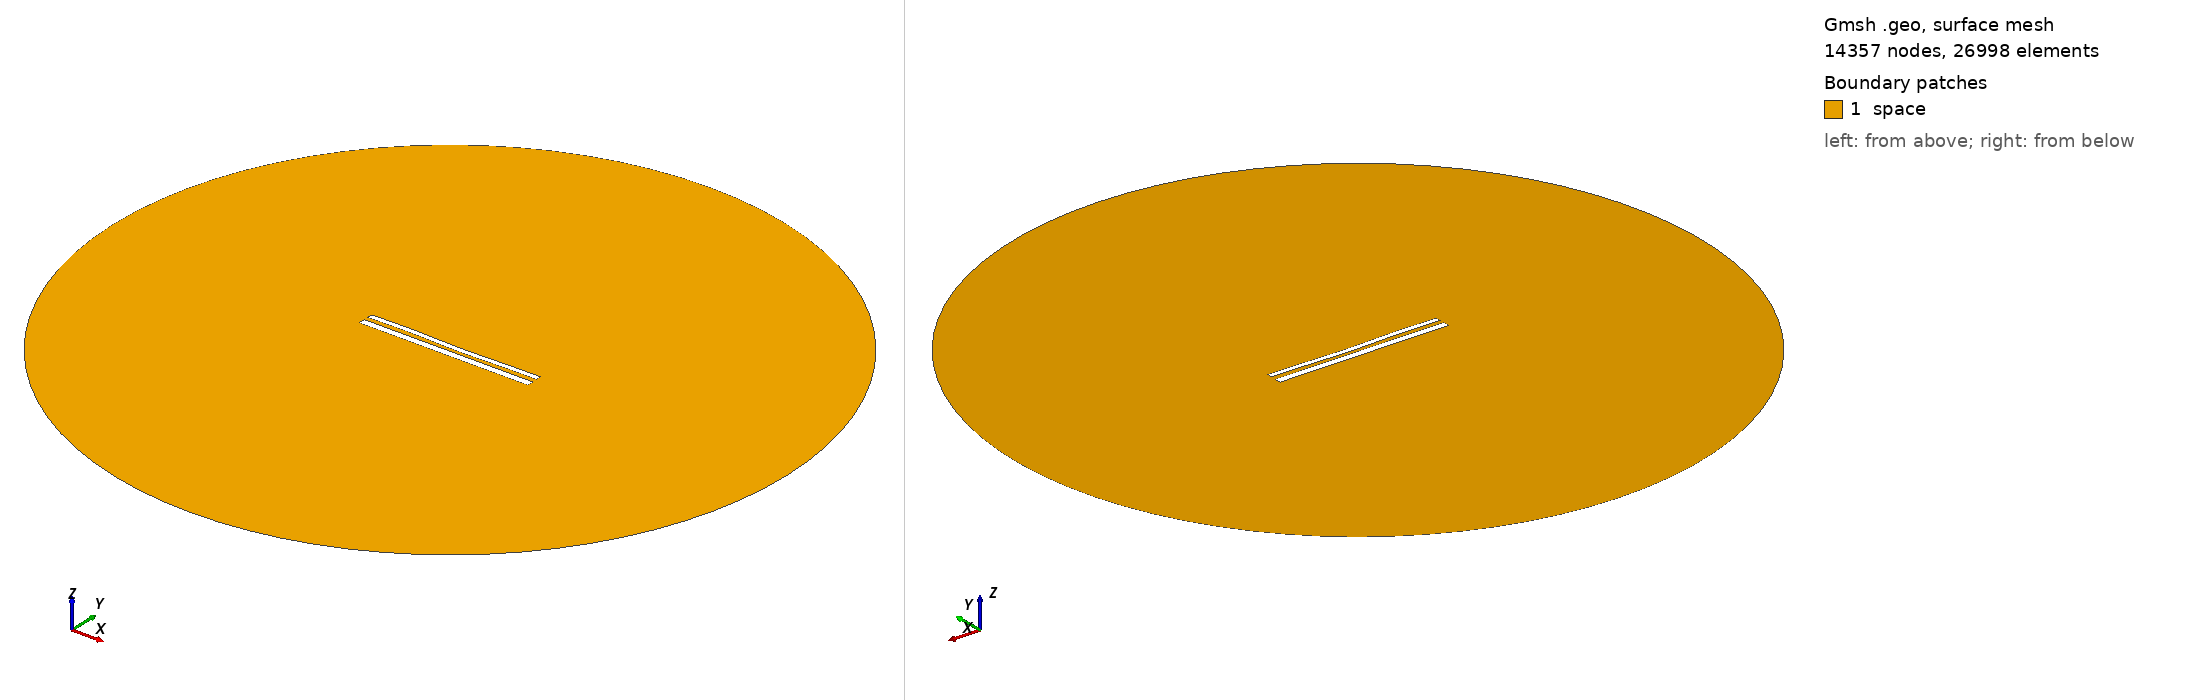

Gmsh geometry script, surface-meshed: 14357 nodes, 26998 surface elements. Boundary patches (legend numbers): 1 space. Left view from above one corner, right view from below the opposite corner. Legend entries are the model's physical surfaces. The drawing asked Gmsh for element sizes between 1% and 20% of the model's largest extent; the script's own settings can give other sizes.

=== 12150.geo (drawn) ===
//---------------------------------------
// Geometry kernel
//---------------------------------------

SetFactory("OpenCASCADE");



//---------------------------------------
// Parameters of the geometry
//---------------------------------------

// Overetch of the upper plate
overetch = 0.375;

// Distance between the plates
distance = 2.5;

// Discretization over the x axis (for the deformation)
nx = 50; 

// Length of the plate
L = 100 - overetch; 

// Number of modes
n = 4; 

// 1st mode coefficient
coeff(1) = 0.0;
beta(1) = 0.596864 * 3.1415926535 / L;

// 2nd mode coefficient
coeff(2) = -0.15;
beta(2) = 1.49418 * 3.1415926535 / L;

// 3rd mode coefficient
coeff(3) = 0.15;
beta(3) = 2.50025 * 3.1415926535 / L;

// 4th mode coefficient
coeff(4) = 0.15;
beta(4) = 3.49999 * 3.1415926535 / L;



//---------------------------------------
// Upper plate (deformed rectangle)
//---------------------------------------

// Coordiantes of the upper plate
xmin = -50;
xmax = 50 - overetch;

// Height of the upper plate
yheight = 4 - 2 * overetch;

// Indexes of the points
UpperID[] = {};
LowerID[] = {};
LeftID[] = {};
RightID[] = {};

// Point index
p = 1;

// Horizontal edges
For i In {1:nx}
    x = xmin + (i-1)*(xmax - xmin)/(nx-1);

    y_bottom = distance / 2 + overetch;
    For j In {1:n}
        C = (Cosh(beta(j)*L) + Cos(beta(j)*L)) / (Sinh(beta(j)*L) + Sin(beta(j)*L));
        y_bottom  = y_bottom + coeff(j) * (Cosh(beta(j)*(x+50)) - Cos(beta(j)*(x+50)) - C * (Sinh(beta(j)*(x+50)) - Sin(beta(j)*(x+50))));
    EndFor

    y_top = y_bottom + yheight;

    Point(p) = {x, y_top, 0, 1.0};
    UpperID[i] = p;
    p = p + 1;

    Point(p) = {x, y_bottom, 0, 1.0};
    LowerID[i] = p;
    p = p + 1;
EndFor

// Create point lists
UpperPts[] = {}; LowerPts[] = {};
For i In {1:nx}
  UpperPts[] += {UpperID[i]};
  LowerPts[] += {LowerID[i]};
EndFor

// Build splines
Spline(1) = {UpperPts[]};
Spline(2) = {LowerPts[]};
Line(3) = {LowerPts[nx-1], UpperPts[nx-1]};
Line(4) = {LowerPts[0], UpperPts[0]};

// Build the plane surface
Curve Loop(1) = {2, 3, -1, -4};
Plane Surface(1) = {1};



//---------------------------------------
// Lower plate (rectangle)
//---------------------------------------

// Vertices
Point(1001) = {-50, -1, 0, 1.0};
Point(1002) = { 50, -1, 0, 1.0};
Point(1003) = { 50,  -5, 0, 1.0};
Point(1004) = {-50,  -5, 0, 1.0};

// Edges
Line(5) = {1001, 1002};
Line(6) = {1002, 1003};
Line(7) = {1003, 1004};
Line(8) = {1004, 1001};

// Plane surface
Line Loop(2) = {5, 6, 7, 8};
Plane Surface(2) = {2}; 



//---------------------------------------
// Outer (fictious) boundary
//---------------------------------------

// Points
Point(1005) = {0, 0, 0};       // Center
Point(1006) = {200, 0, 0};     // Start point
Point(1007) = {0, 200, 0};     // 90 degrees
Point(1008) = {-200, 0, 0};    // 180 degrees
Point(1009) = {0, -200, 0};    // 270 degrees

// Circle arcs (each needs start, center, end)
Circle(9) = {1006, 1005, 1007};
Circle(10) = {1007, 1005, 1008};
Circle(11) = {1008, 1005, 1009};
Circle(12) = {1009, 1005, 1006};

// Plane surface for the entire domain
Curve Loop(3) = {9, 10, 11, 12};
Surface(3) = {3};

// Subtract the plates from the whole domain to obtain the actual domain where we want to solve the equations
BooleanDifference{ Surface{3}; Delete; }{ Surface{1}; Surface{2}; Delete; }




//---------------------------------------
// Transfinite Lines/Curves
//---------------------------------------

// Set the number of points on the boundaries
r = 7;

// Plates
Transfinite Curve {1, 2} = 50*r Using Progression 1;
Transfinite Curve {3, 4} = 2*r Using Progression 1;
Transfinite Line {5, 7} = 50*r Using Progression 1;
Transfinite Line {6, 8} = 2*r Using Progression 1;

// Outer boundary
Transfinite Line {9, 10, 11, 12} = 20 Using Progression 1;



//---------------------------------------
// Physical groups
//---------------------------------------                

// Physical curves (boundaries)
Physical Line("force_segment", 10) = {2};
Physical Line("upper_plate", 11) = {1, 3, 4};
Physical Line("lower_plate", 12) = {5, 6, 7, 8};
Physical Line("boundary", 20) = {9, 10, 11, 12};

// Physical Surfaces
Physical Surface("space", 30) = {3};



//---------------------------------------
// 6. Generate the Mesh
//---------------------------------------

// 2D mesh generation
Mesh 2;
